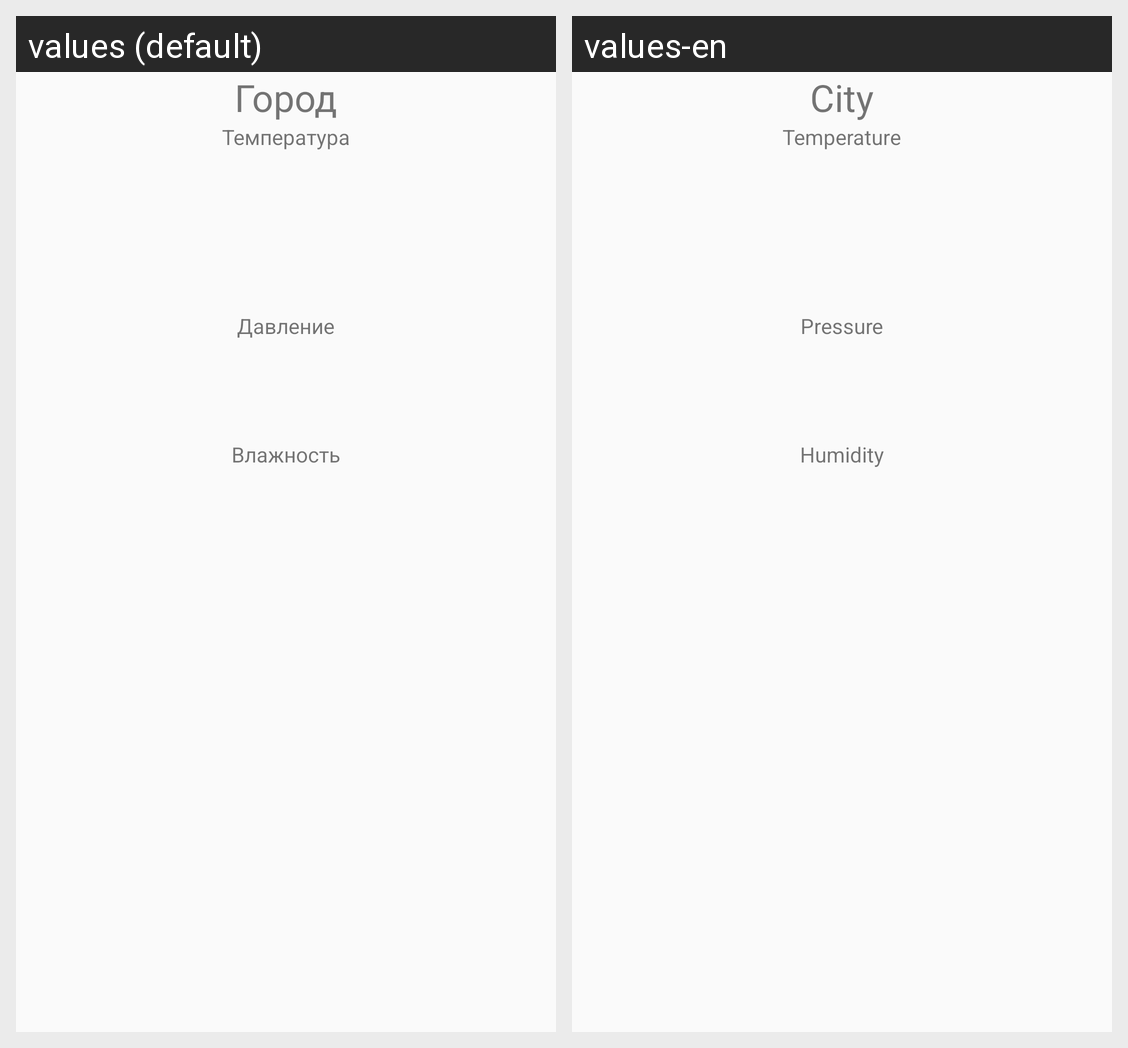

This grid shows one Android layout under two languages. Give, for every string resource on the screen, its name, the default text and each shown locale's text.
Android screen res/layout/activity_main.xml rendered under 2 locales, left to right: values (default), values-en. Device: Nexus 5 (rendered at 1080×1920; each locale shown at half size, 540×960, under a caption strip naming it); theme AppTheme.
Strings drawn on this screen, with the default value and each locale's value (text and hints the layout hard-codes, and strings that could not be matched under every locale, appear in the picture but are not listed):

city
  values: Город
  values-en: City

temp_current
  values: Температура
  values-en: Temperature

pressure
  values: Давление
  values-en: Pressure

humidity
  values: Влажность
  values-en: Humidity
